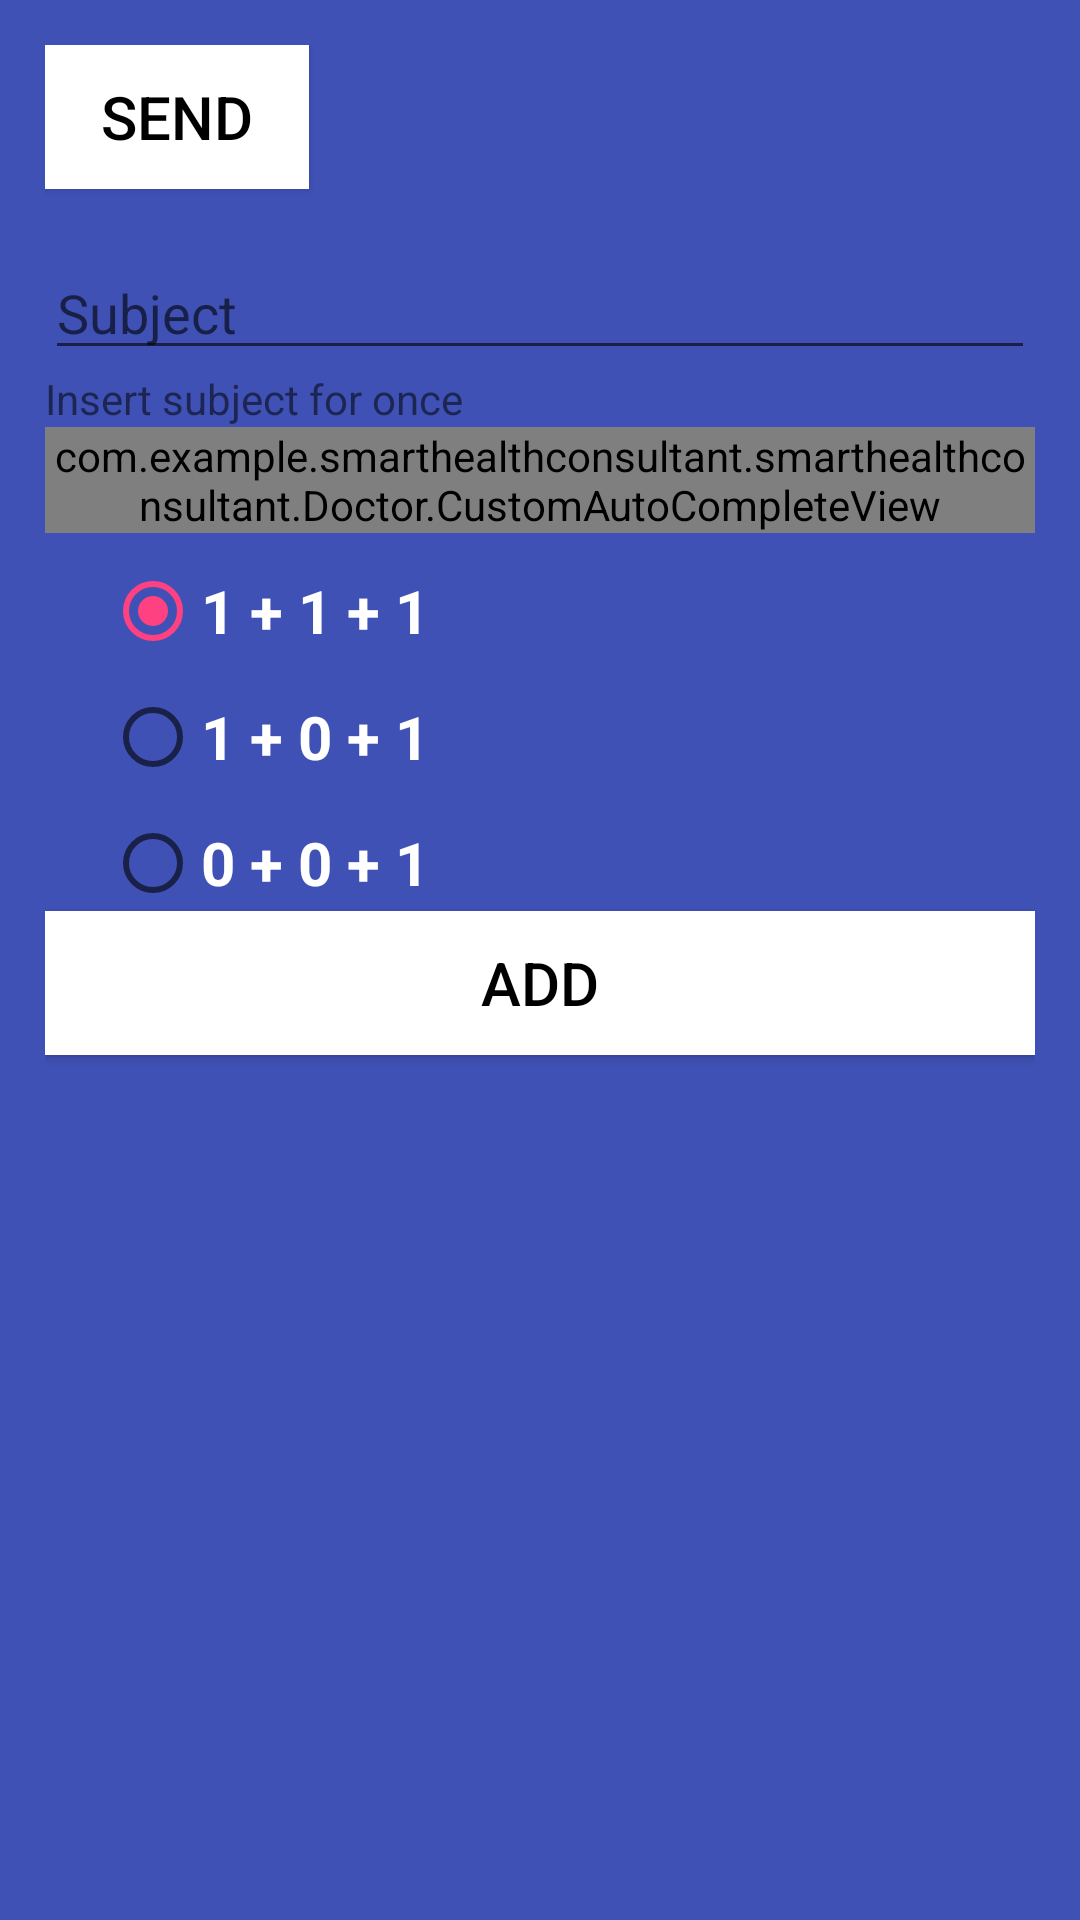

Produce the Android XML layout that renders to this screen, including the resource entries it uses.
<!-- AndroidManifest.xml: application theme AppTheme -->
<!-- res/layout/activity_prescription.xml -->
<?xml version="1.0" encoding="utf-8"?>
<LinearLayout xmlns:android="http://schemas.android.com/apk/res/android"
    xmlns:app="http://schemas.android.com/apk/res-auto"
    xmlns:tools="http://schemas.android.com/tools"
    android:layout_width="match_parent"
    android:layout_height="match_parent"
    android:orientation="vertical"
    android:padding="15dp"
    android:background="@color/colorPrimary"
  >

    <Button
        android:layout_width="wrap_content"
        android:layout_height="wrap_content"
        android:padding="5dp"
        android:textSize="20sp"
        android:background="#FFFFFF"
        android:textColor="#000000"
        android:onClick="sendPrescribe"
        android:text="Send"/>

    <TextView
        android:layout_width="fill_parent"
        android:layout_height="wrap_content"
        android:text="" />

    <EditText
        android:id="@+id/sub"
        android:layout_width="match_parent"
        android:layout_height="wrap_content"
        android:hint="Subject"/>
    <TextView
        android:layout_width="match_parent"
        android:layout_height="wrap_content"
        android:text="Insert subject for once"
        />

    <com.example.smarthealthconsultant.smarthealthconsultant.Doctor.CustomAutoCompleteView
        android:id="@+id/myautocomplete"
        android:hint="Medicine name"
        android:layout_width="fill_parent"
        android:layout_height="wrap_content"
        android:completionThreshold="1" >
    </com.example.smarthealthconsultant.smarthealthconsultant.Doctor.CustomAutoCompleteView>

    <RadioGroup
        android:id="@+id/comment"
        android:layout_width="wrap_content"
        android:layout_height="wrap_content">

        <RadioButton
            android:id="@+id/a"
            android:layout_width="wrap_content"
            android:layout_height="wrap_content"
            android:layout_marginLeft="20dp"
            android:layout_marginTop="10dp"
            android:checked="true"
            android:text="1 + 1 + 1"
            android:textColor="@color/white"
            android:textSize="20sp"
            android:textStyle="bold" />

        <RadioButton
            android:id="@+id/b"
            android:layout_width="wrap_content"
            android:layout_height="wrap_content"
            android:layout_marginLeft="20dp"
            android:layout_marginTop="10dp"
            android:checked="false"
            android:text="1 + 0 + 1"
            android:textColor="@color/white"
            android:textSize="20sp"
            android:textStyle="bold" />

        <RadioButton
            android:id="@+id/c"
            android:layout_width="wrap_content"
            android:layout_height="wrap_content"
            android:layout_marginLeft="20dp"
            android:layout_marginTop="10dp"
            android:checked="false"
            android:text="0 + 0 + 1"
            android:textColor="@color/white"
            android:textSize="20sp"
            android:textStyle="bold" />



    </RadioGroup>

    <Button
        android:layout_width="match_parent"
        android:layout_height="wrap_content"
        android:padding="5dp"
        android:textSize="20sp"
        android:background="#FFFFFF"
        android:textColor="#000000"
        android:onClick="addMedicine"
        android:text="Add"/>

    <androidx.recyclerview.widget.RecyclerView
        android:layout_width="match_parent"
        android:layout_height="wrap_content"
        android:id="@+id/medicine_list"
        android:layout_marginTop="15dp">


    </androidx.recyclerview.widget.RecyclerView>



</LinearLayout>
<!-- resources referenced by this layout -->
<resources>
  <color name="colorPrimary">#3F51B5</color>
  <color name="white">#FFFFFF</color>
  <style name="AppTheme" parent="Base.Theme.AppCompat.Light.DarkActionBar">
          
          <item name="colorPrimary">@color/colorPrimary</item>
          <item name="colorPrimaryDark">@color/colorPrimary</item>
          <item name="colorAccent">@color/colorAccent</item>
          <item name="windowActionBar">false</item>
          <item name="windowNoTitle">true</item>
      </style>
  <color name="colorAccent">#FF4081</color>
</resources>
